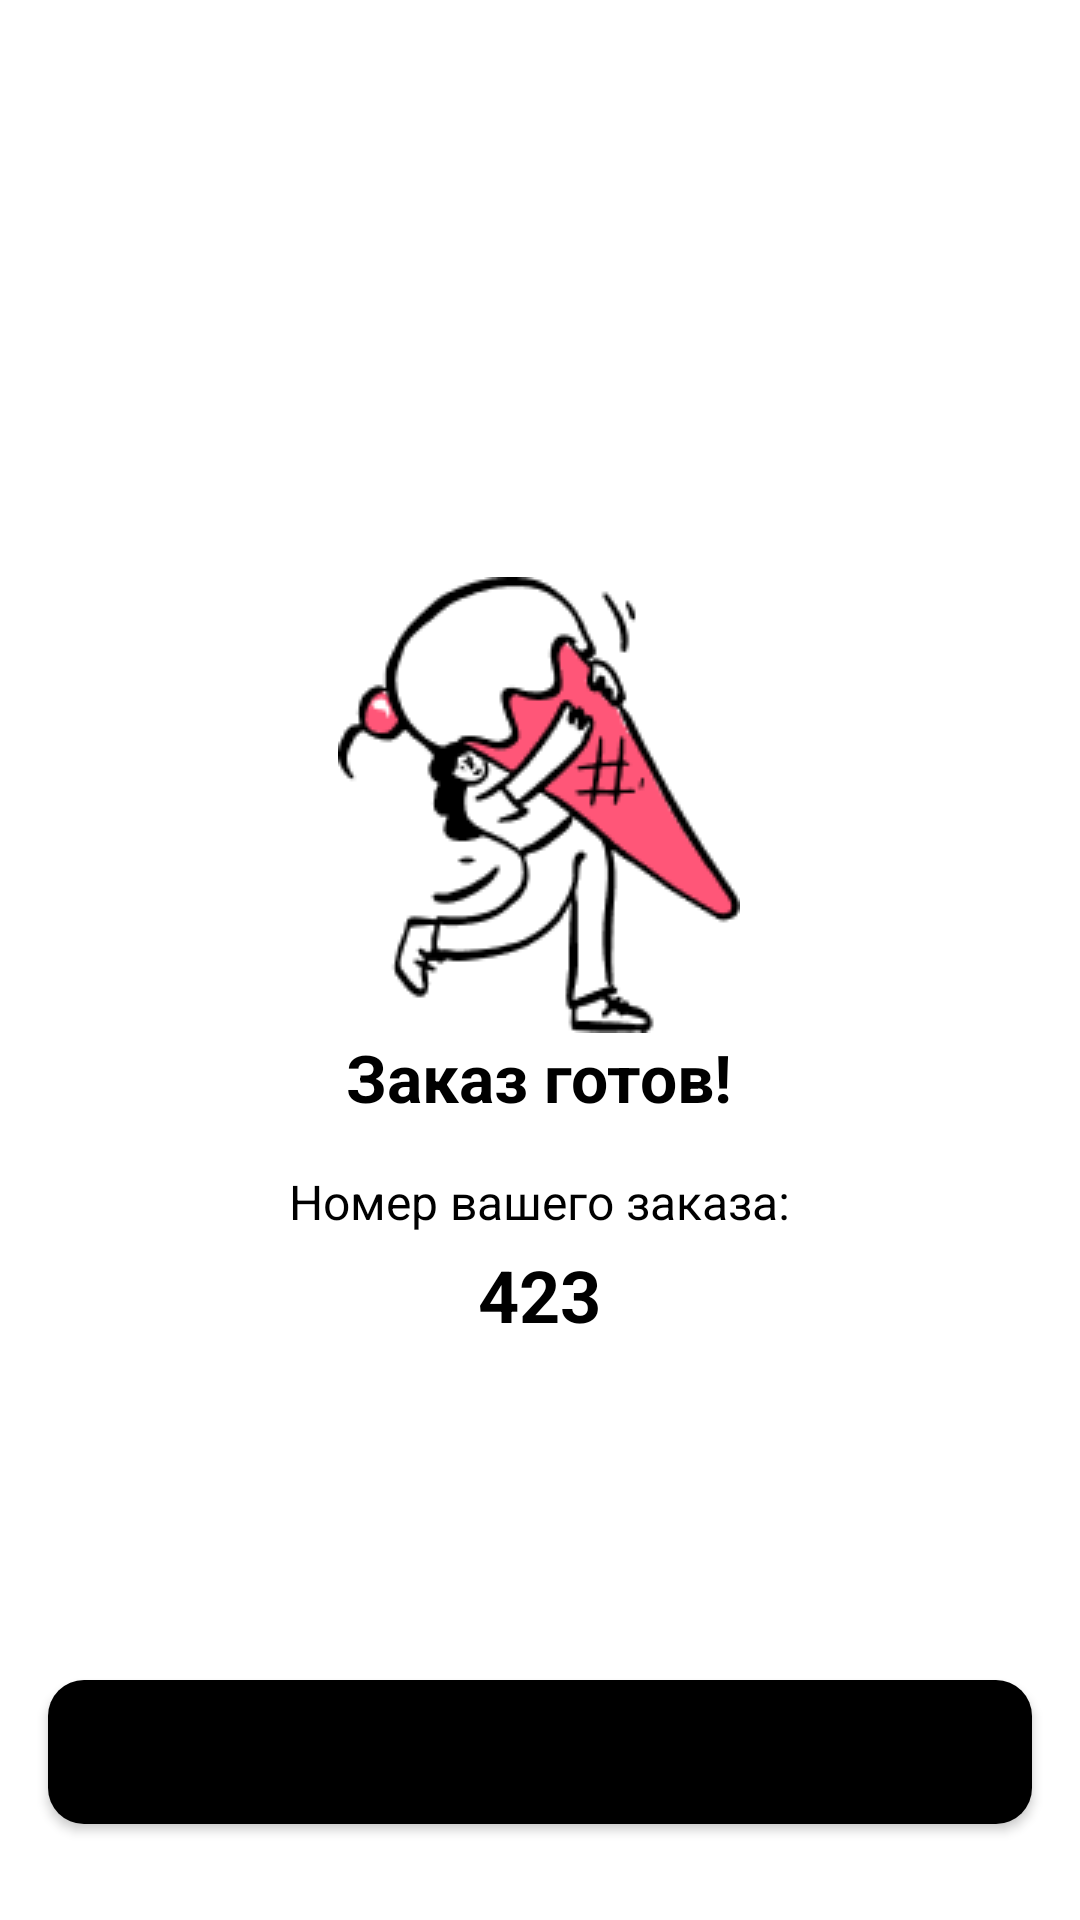

This screen was rendered from an Android layout file. Write that file and the resources it references.
<!-- AndroidManifest.xml: application theme Theme.COFFwaiter -->
<!-- res/layout/fragment_order_complete.xml -->
<?xml version="1.0" encoding="utf-8"?>
<RelativeLayout
    xmlns:android="http://schemas.android.com/apk/res/android"
    xmlns:tools="http://schemas.android.com/tools"
    android:layout_width="match_parent"
    android:layout_height="match_parent">

    <LinearLayout
        android:layout_width="wrap_content"
        android:layout_height="wrap_content"
        android:layout_centerInParent="true"
        android:orientation="vertical">

        <ImageView
            android:layout_width="wrap_content"
            android:layout_height="wrap_content"
            android:src="@drawable/order_complete"
            android:layout_gravity="center_horizontal"/>

        <TextView
            android:layout_width="wrap_content"
            android:layout_height="wrap_content"
            android:text="Заказ готов!"
            style="@style/BoldTextView"
            android:textSize="22sp"
            android:layout_gravity="center_horizontal"/>

        <TextView
            android:layout_width="wrap_content"
            android:layout_height="wrap_content"
            android:text="Номер вашего заказа:"
            android:textSize="16sp"
            android:textColor="@color/black"
            android:layout_marginTop="16dp"/>

        <TextView
            android:id="@+id/pin_code_tv"
            android:layout_width="wrap_content"
            android:layout_height="wrap_content"
            android:text="423"
            android:layout_gravity="center_horizontal"
            style="@style/BigBoldTextView"
            android:layout_marginTop="4dp"/>

    </LinearLayout>

    <Button
        android:id="@+id/order_get_btn"
        android:layout_width="match_parent"
        android:layout_height="wrap_content"
        android:text="Заказ получен"
        android:textAllCaps="false"
        android:background="@drawable/fill_black_corners"
        android:layout_alignParentBottom="true"
        android:layout_marginHorizontal="16dp"
        android:layout_marginBottom="32dp"/>

</RelativeLayout>
<!-- resources referenced by this layout -->
<resources>
  <color name="black">#FF000000</color>
  <!-- drawable fill_black_corners (drawable) -->
  <?xml version="1.0" encoding="utf-8"?>
  <ripple
      xmlns:android="http://schemas.android.com/apk/res/android"
      android:color="@color/ripple">
  
      <item>
          <shape>
              <solid android:color="@color/black"/>
              <corners android:radius="12dp"/>
          </shape>
      </item>
  
  </ripple>
  <!-- drawable order_complete: png bitmap (drawable, 7617 bytes) -->
  <style name="BigBoldTextView" parent="BoldTextView">
          <item name="android:textSize">24sp</item>
      </style>
  <style name="BoldTextView">
          <item name="android:textStyle">bold</item>
          <item name="android:textColor">@color/black</item>
          <item name="android:textSize">20sp</item>
      </style>
  <style name="Theme.COFFwaiter" parent="Theme.MaterialComponents.DayNight.NoActionBar">
          
          <item name="colorPrimary">@color/black</item>
          <item name="colorPrimaryVariant">@color/white</item>
          <item name="colorOnPrimary">@color/white</item>
          
          <item name="colorSecondary">@color/teal_200</item>
          <item name="colorSecondaryVariant">@color/teal_700</item>
          <item name="colorOnSecondary">@color/black</item>
          
          <item name="android:statusBarColor" tools:targetApi="l">@color/white</item>
          <item name="android:windowLightStatusBar">true</item>
          
          <item name="bottomSheetDialogTheme">@style/AppBottomSheetDialogTheme</item>
      </style>
  <color name="ripple">#4DFFFFFF</color>
  <color name="white">#FFFFFFFF</color>
  <color name="teal_200">#FF03DAC5</color>
  <color name="teal_700">#FF018786</color>
  <style name="AppBottomSheetDialogTheme" parent="Theme.Design.Light.BottomSheetDialog">
          <item name="bottomSheetStyle">@style/AppModalStyle</item>
      </style>
  <style name="AppModalStyle" parent="Widget.Design.BottomSheet.Modal">
          <item name="android:background">@drawable/ripple_white_corners_12</item>
      </style>
  <!-- drawable ripple_white_corners_12 (drawable) -->
  <?xml version="1.0" encoding="utf-8"?>
  <ripple
      xmlns:android="http://schemas.android.com/apk/res/android"
      android:color="@android:color/darker_gray">
  
      <item>
          <shape>
              <solid android:color="@color/white"/>
              <corners android:radius="12dp"/>
          </shape>
      </item>
  
  </ripple>
</resources>
